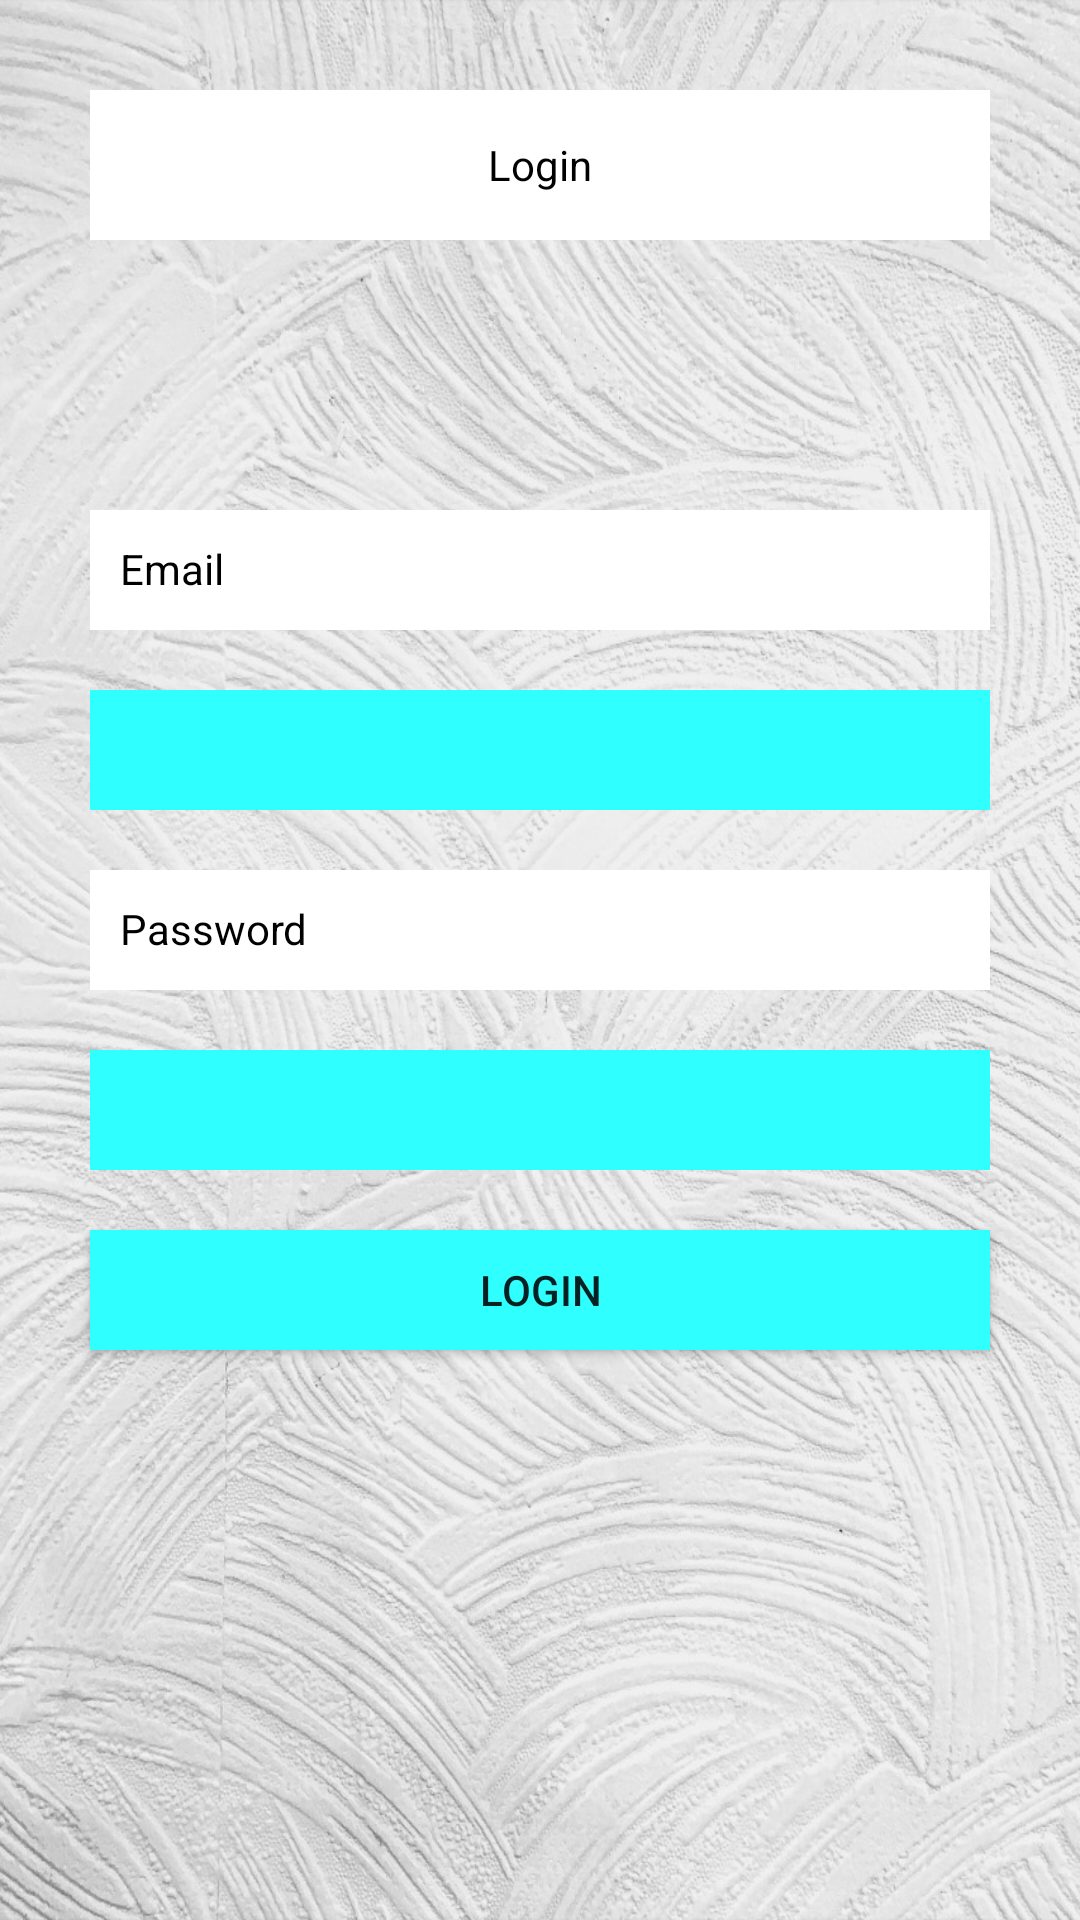

The Android layout XML behind this screen, and the referenced resources:
<!-- AndroidManifest.xml: application theme Theme.Movies -->
<!-- res/layout/activity_login.xml -->
<?xml version="1.0" encoding="utf-8"?>
<LinearLayout xmlns:android="http://schemas.android.com/apk/res/android"
    xmlns:app="http://schemas.android.com/apk/res-auto"
    xmlns:tools="http://schemas.android.com/tools"
    android:layout_width="match_parent"
    android:layout_height="match_parent"
    tools:context=".Login"
    android:background="@drawable/homebackground"
    >

    <ScrollView
        android:layout_width="match_parent"
        android:layout_height="match_parent">
        <LinearLayout
            android:layout_width="match_parent"
            android:layout_height="match_parent"
            android:orientation="vertical"
            android:padding="20dp"
            >
            <TextView
                android:id="@+id/logintext"
                android:layout_width="match_parent"
                android:layout_height="50dp"
                android:gravity="center"
                android:text="Login"
                android:background="#ffff"
                android:textColor="@color/black"
                android:layout_margin="10dp"
                android:padding="5dp"
                />

            <TextView
                android:id="@+id/loginerror"
                android:layout_width="match_parent"
                android:layout_height="50dp"
                android:layout_margin="10dp"
                android:background="#ffff"
                android:gravity="center"
                android:padding="5dp"
                android:text="Login"
                android:textColor="#F44336"
                android:visibility="invisible" />
            <TextView
                android:id="@+id/emailText"
                android:layout_width="match_parent"
                android:layout_height="40dp"
                android:text="Email"
                android:textColor="@color/black"
                android:background="#ffff"
                android:layout_margin="10dp"
                android:padding="10dp"
                />

            <EditText
                android:id="@+id/editTextEmailAddressid"
                android:layout_width="match_parent"
                android:layout_height="40dp"
                android:ems="10"
                android:textColor="@color/black"
                android:background="#30ffff"
                android:inputType="textEmailAddress"
                android:layout_margin="10dp"
                android:padding="10dp"/>

            <TextView
                android:id="@+id/passwordtextid"
                android:layout_width="match_parent"
                android:background="#ffff"
                android:layout_height="40dp"
                android:textColor="@color/black"
                android:text="Password"
                android:layout_margin="10dp"
                android:padding="10dp" />
            <EditText
                android:id="@+id/editTextPassword"
                android:layout_width="match_parent"
                android:layout_height="40dp"
                android:ems="10"
                android:textColor="@color/black"
                android:inputType="textPassword"
                android:layout_margin="10dp"
                android:padding="10dp"
                android:background="#30ffff" />

            <Button
                android:id="@+id/loginbutton"
                android:layout_width="match_parent"
                android:layout_height="40dp"
                android:onClick="loginClicked"
                android:background="#30ffff"
                android:text="Login"
                android:layout_margin="10dp" />
        </LinearLayout>
    </ScrollView>








</LinearLayout>
<!-- resources referenced by this layout -->
<resources>
  <color name="black">#FF000000</color>
  <!-- drawable homebackground: jpg bitmap (drawable, 312569 bytes) -->
  <style name="Theme.Movies" parent="Theme.MaterialComponents.DayNight.DarkActionBar">
          
          <item name="colorPrimary">@color/purple_500</item>
          <item name="colorPrimaryVariant">@color/purple_700</item>
          <item name="colorOnPrimary">@color/white</item>
          
          <item name="colorSecondary">@color/teal_200</item>
          <item name="colorSecondaryVariant">@color/teal_700</item>
          <item name="colorOnSecondary">@color/black</item>
          
          <item name="android:statusBarColor">?attr/colorPrimaryVariant</item>
          
      </style>
  <color name="purple_500">#FF6200EE</color>
  <color name="purple_700">#FF3700B3</color>
  <color name="white">#FFFFFFFF</color>
  <color name="teal_200">#FF03DAC5</color>
  <color name="teal_700">#FF018786</color>
</resources>
